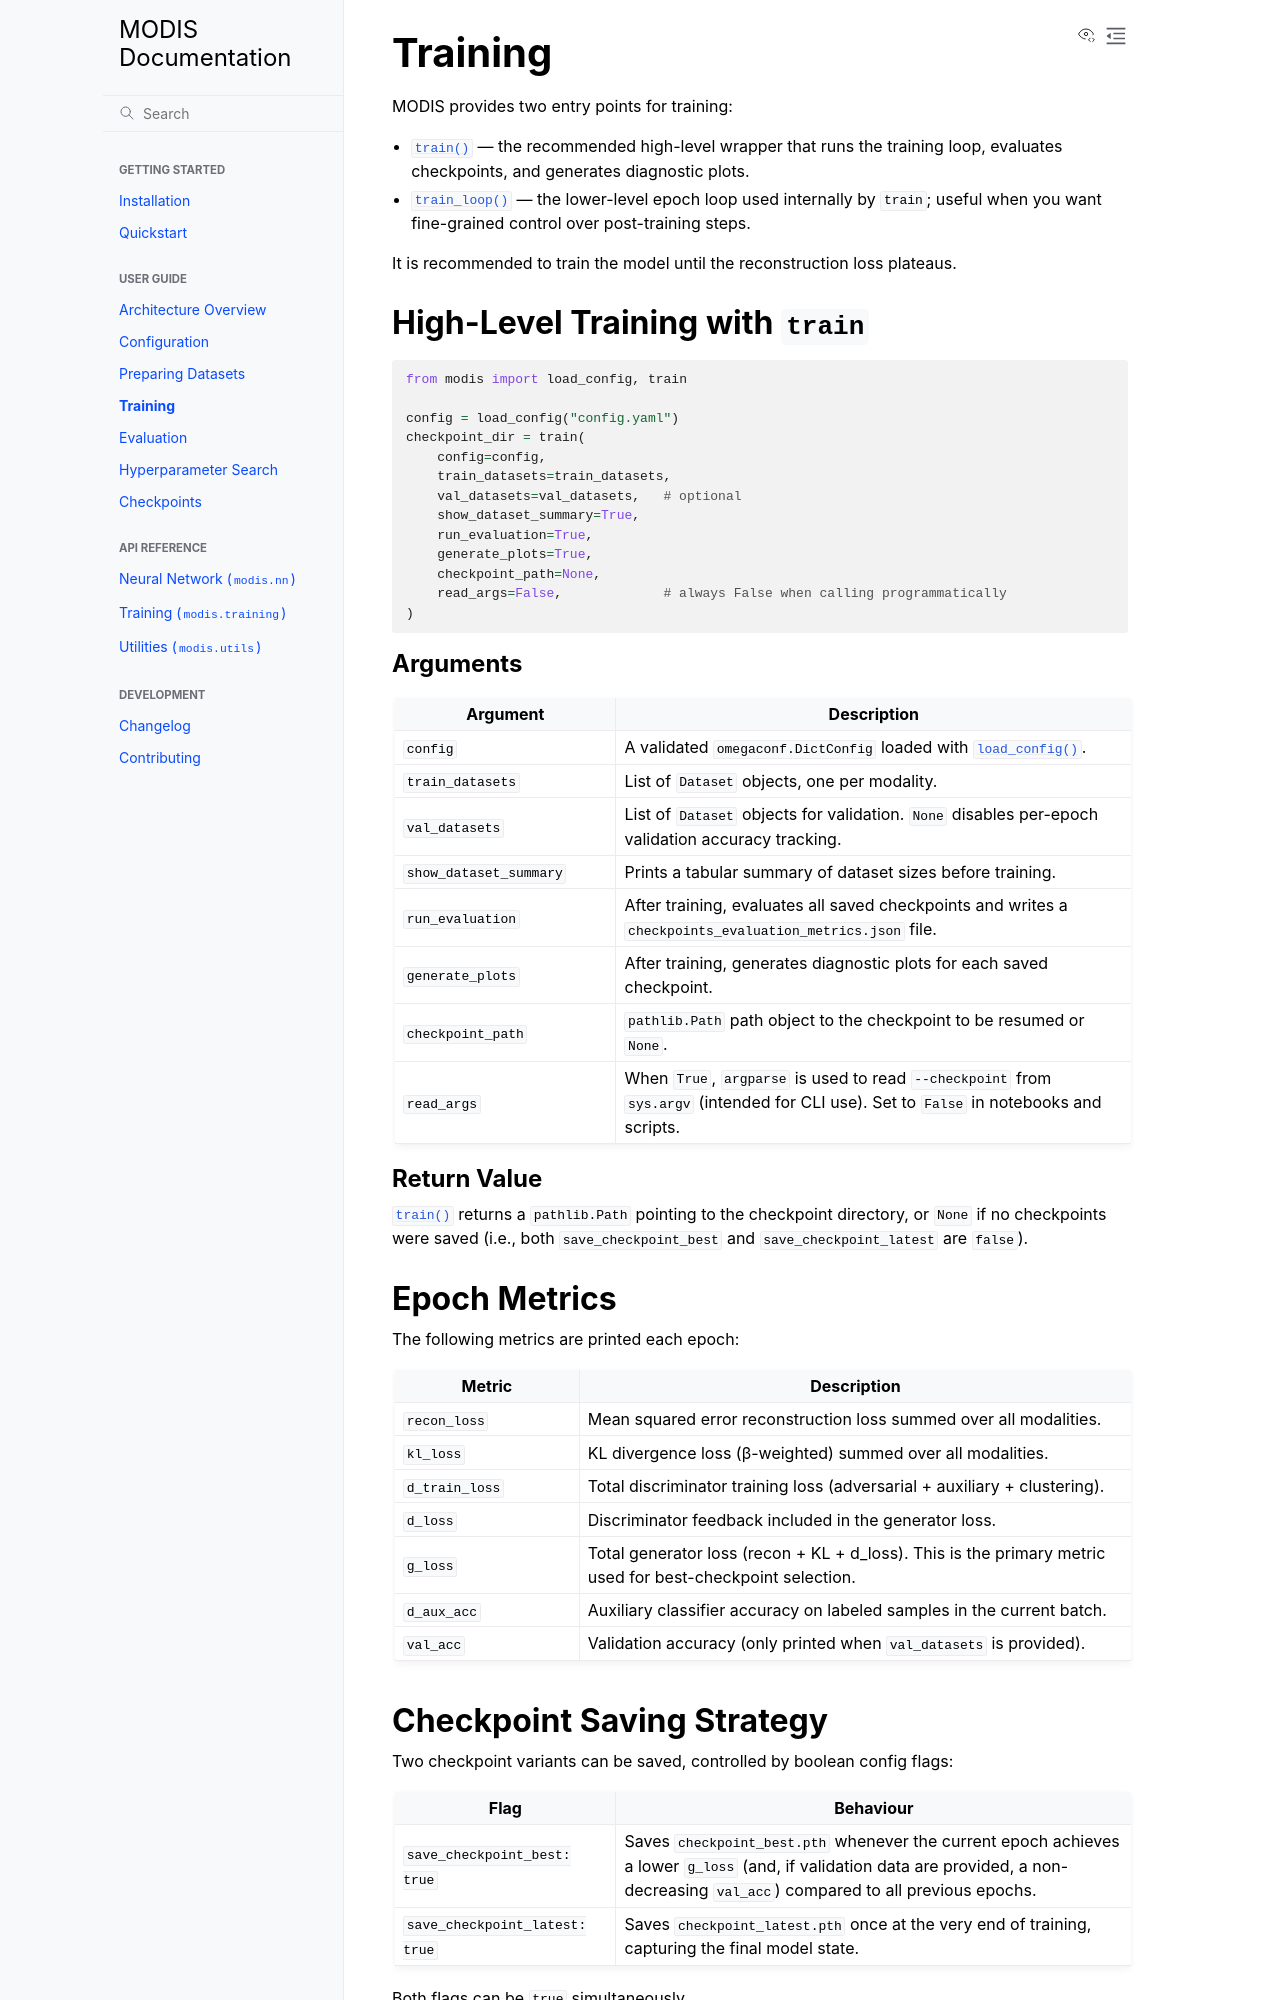

repository: VILLOUTREIXLab/MODIS · page: userguide/training.html · generator: sphinx

.. _training:

Training
========

MODIS provides two entry points for training:

- :func:`~modis.train.train` — the recommended high-level wrapper that runs
  the training loop, evaluates checkpoints, and generates diagnostic plots.
- :func:`~modis.train.train_loop` — the lower-level epoch loop used internally
  by ``train``; useful when you want fine-grained control over post-training
  steps.

High-Level Training with ``train``
------------------------------------

.. code-block:: python

   from modis import load_config, train

   config = load_config("config.yaml")
   checkpoint_dir = train(
       config=config,
       train_datasets=train_datasets,
       val_datasets=val_datasets,   # optional
       show_dataset_summary=True,
       run_evaluation=True,
       generate_plots=True,
       read_args=False,             # always False when calling programmatically
   )

Arguments
~~~~~~~~~

.. list-table::
   :header-rows: 1
   :widths: 30 70

   * - Argument
     - Description
   * - ``config``
     - A validated :class:`omegaconf.DictConfig` loaded with
       :func:`~modis.utils.io.load_config`.
   * - ``train_datasets``
     - List of ``Dataset`` objects, one per modality.
   * - ``val_datasets``
     - List of ``Dataset`` objects for validation.  ``None`` disables
       per-epoch validation accuracy tracking.
   * - ``show_dataset_summary``
     - Prints a tabular summary of dataset sizes before training.
   * - ``run_evaluation``
     - After training, evaluates all saved checkpoints and writes a
       ``checkpoints_evaluation_metrics.json`` file.
   * - ``generate_plots``
     - After training, generates diagnostic plots for each saved checkpoint.
   * - ``read_args``
     - When ``True``, ``argparse`` is used to read ``--checkpoint`` from
       ``sys.argv`` (intended for CLI use).  Set to ``False`` in notebooks
       and scripts.

Return Value
~~~~~~~~~~~~

:func:`~modis.train.train` returns a :class:`pathlib.Path` pointing to the
checkpoint directory, or ``None`` if no checkpoints were saved (i.e., both
``save_checkpoint_best`` and ``save_checkpoint_latest`` are ``false``).

Epoch Metrics
-------------

The following metrics are printed each epoch:

.. list-table::
   :header-rows: 1
   :widths: 25 75

   * - Metric
     - Description
   * - ``recon_loss``
     - Mean squared error reconstruction loss summed over all modalities.
   * - ``kl_loss``
     - KL divergence loss (β-weighted) summed over all modalities.
   * - ``d_train_loss``
     - Total discriminator training loss (adversarial + auxiliary + clustering).
   * - ``d_loss``
     - Discriminator feedback included in the generator loss.
   * - ``g_loss``
     - Total generator loss (recon + KL + d_loss).  This is the primary metric
       used for best-checkpoint selection.
   * - ``d_aux_acc``
     - Auxiliary classifier accuracy on labeled samples in the current batch.
   * - ``val_acc``
     - Validation accuracy (only printed when ``val_datasets`` is provided).

Command-Line Training
---------------------

The training script can also be invoked directly from the command line.
The ``--checkpoint`` flag resumes training from a saved checkpoint:

.. code-block:: bash

   python -m modis.train --checkpoint ./saved/checkpoints/my_dataset/modis_v1/20240101_120000/checkpoint_best.pth

When ``--checkpoint`` is supplied:

- Model and optimiser states are restored.
- The training log from the checkpoint run is reloaded.
- The original configuration file is loaded from the checkpoint directory
  (any ``config`` argument passed programmatically is ignored).
- Training continues from ``checkpoint['epoch'] + 1``.
